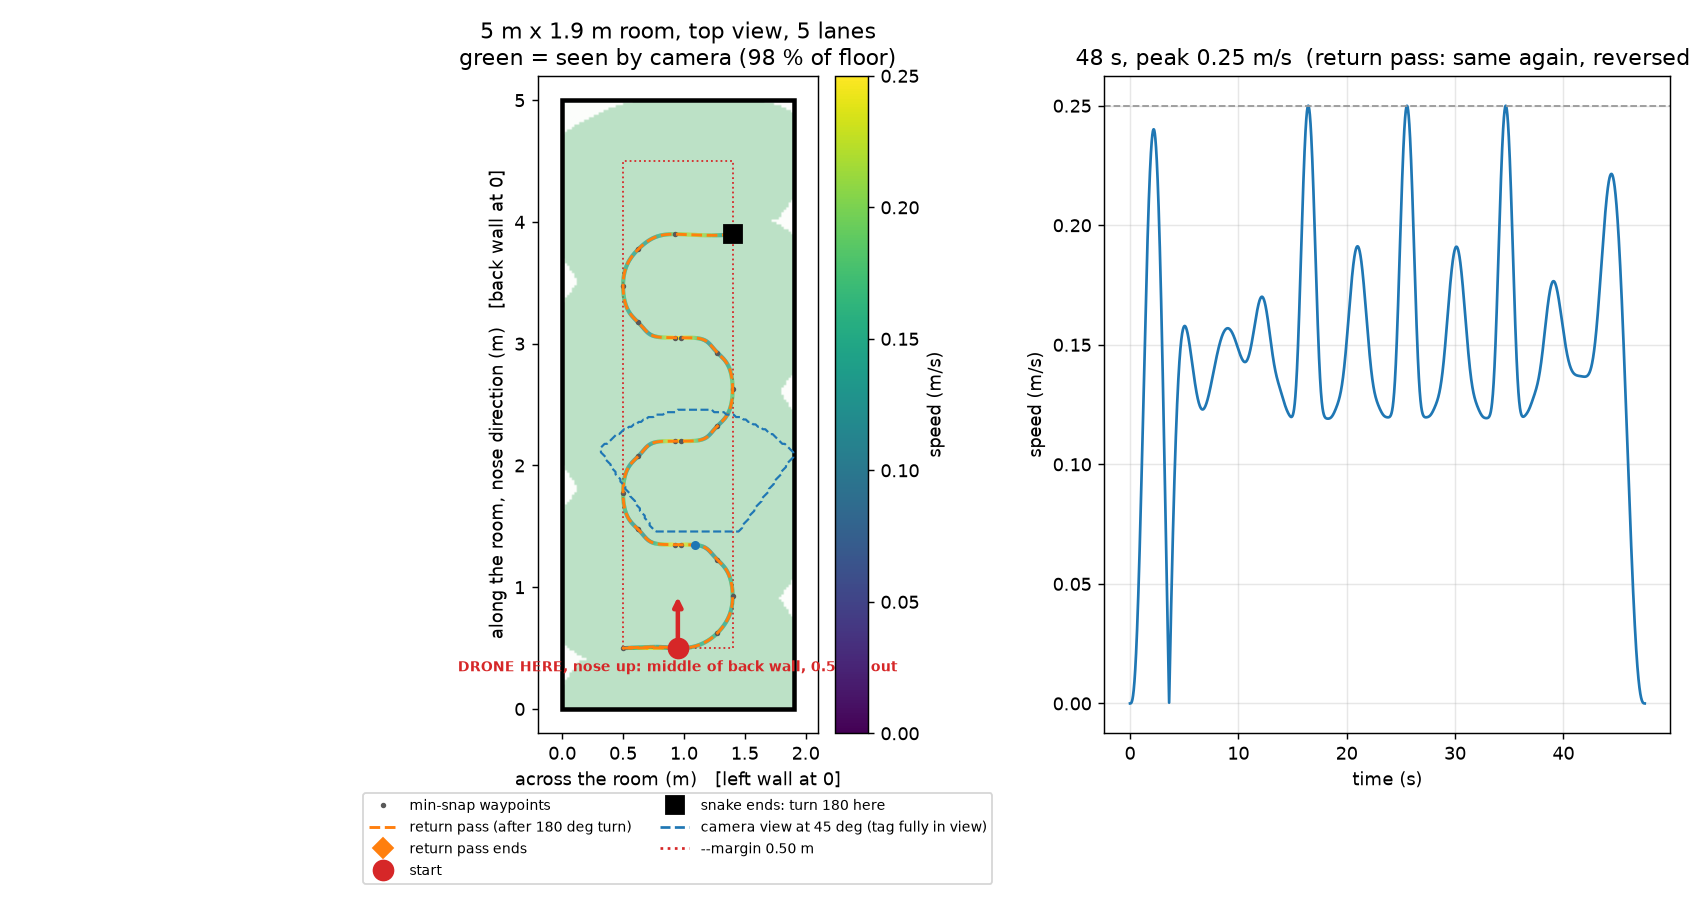

The data file committed next to this chart (first rows):
t, x, y, z
0.00, 0.000000, 0.000000, 0
0.01, 0.000000, -0.000000, 0
0.02, 0.000000, -0.000000, 0
0.03, 0.000000, -0.000000, 0
0.04, 0.000000, -0.000000, 0
0.05, 0.000000, -0.000000, 0
0.06, 0.000000, -0.000001, 0
0.07, 0.000000, -0.000001, 0
0.08, 0.000000, -0.000002, 0
0.09, 0.000000, -0.000003, 0
0.10, 0.000000, -0.000004, 0
0.11, 0.000000, -0.000006, 0
0.12, 0.000000, -0.000009, 0
0.13, 0.000000, -0.000012, 0
0.14, 0.000000, -0.000016, 0
0.15, 0.000000, -0.000021, 0
0.16, 0.000000, -0.000027, 0
0.17, 0.000000, -0.000034, 0
0.18, 0.000001, -0.000043, 0
0.19, 0.000001, -0.000053, 0
0.20, 0.000001, -0.000064, 0
0.21, 0.000001, -0.000078, 0
0.22, 0.000001, -0.000093, 0
0.23, 0.000002, -0.000110, 0
0.24, 0.000002, -0.000130, 0
0.25, 0.000002, -0.000152, 0
0.26, 0.000002, -0.000177, 0
0.27, 0.000003, -0.000205, 0
0.28, 0.000003, -0.000236, 0
0.29, 0.000004, -0.000270, 0
0.30, 0.000004, -0.000307, 0
0.31, 0.000005, -0.000348, 0
0.32, 0.000005, -0.000393, 0
0.33, 0.000006, -0.000442, 0
0.34, 0.000007, -0.000495, 0
0.35, 0.000008, -0.000553, 0
0.36, 0.000008, -0.000616, 0
0.37, 0.000009, -0.000683, 0
0.38, 0.000010, -0.000756, 0
0.39, 0.000011, -0.000833, 0
0.40, 0.000012, -0.000917, 0
0.41, 0.000014, -0.001006, 0
0.42, 0.000015, -0.001102, 0
0.43, 0.000016, -0.001203, 0
0.44, 0.000017, -0.001312, 0
0.45, 0.000019, -0.001427, 0
0.46, 0.000021, -0.001549, 0
0.47, 0.000022, -0.001678, 0
0.48, 0.000024, -0.001815, 0
0.49, 0.000026, -0.001959, 0
0.50, 0.000028, -0.002112, 0
0.51, 0.000030, -0.002272, 0
0.52, 0.000032, -0.002442, 0
0.53, 0.000034, -0.002619, 0
0.54, 0.000036, -0.002806, 0
0.55, 0.000039, -0.003002, 0
0.56, 0.000041, -0.003207, 0
0.57, 0.000044, -0.003422, 0
0.58, 0.000047, -0.003647, 0
0.59, 0.000050, -0.003881, 0
... 4,692 more rows
